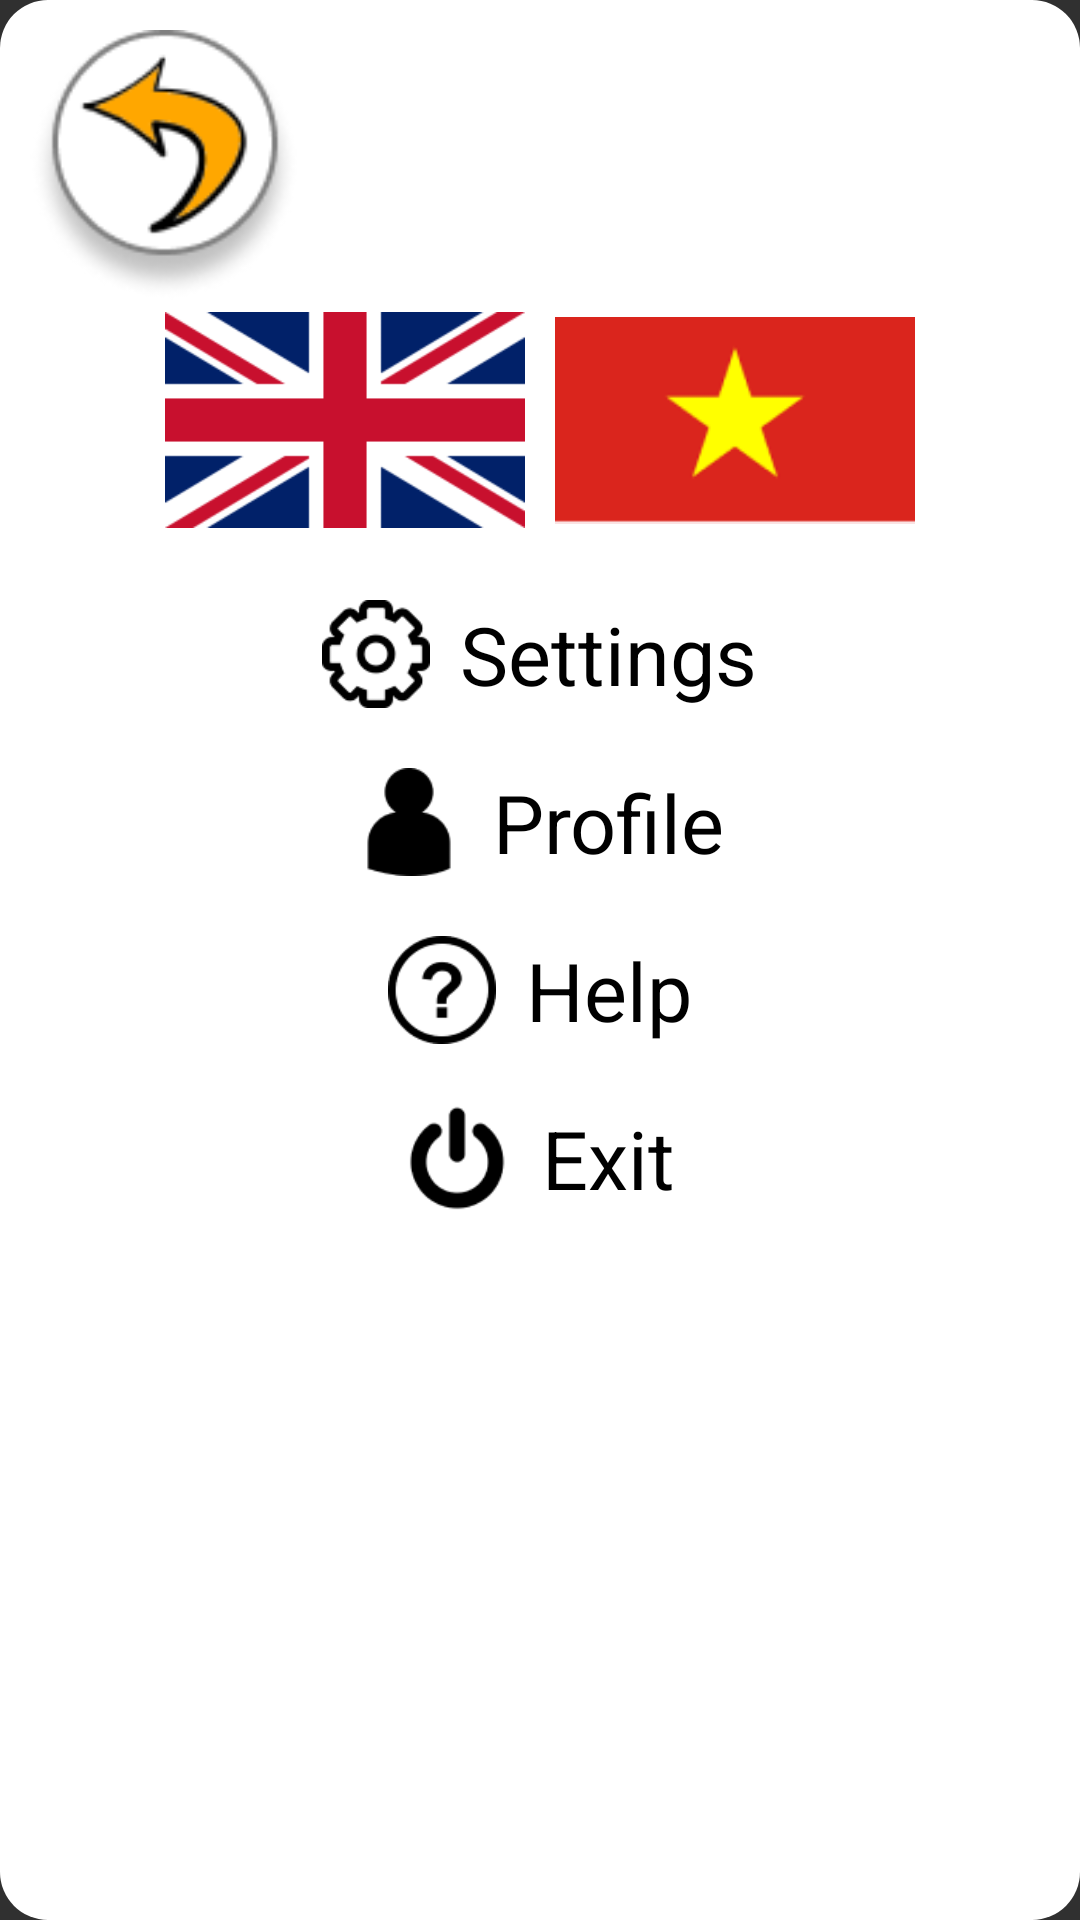

Android layout source for this screen:
<!-- AndroidManifest.xml: application theme Theme.MyApplication -->
<!-- res/layout/popup_parametres.xml -->
<LinearLayout xmlns:android="http://schemas.android.com/apk/res/android"
    android:layout_width="700px"
    android:layout_height="wrap_content"
    android:background="@drawable/edittextround"
    android:orientation="vertical"

    android:padding="10dp">
    <ImageView
        android:layout_width="90dp"
        android:layout_height="90dp"
        android:id="@+id/exitParameters"
        android:background="@drawable/returnbutton"
        />
    <LinearLayout
        android:layout_width="match_parent"
        android:layout_height="wrap_content"
        android:orientation="horizontal"
        android:gravity="center">

        <ImageView
            android:id="@+id/flag_uk"
            android:layout_width="120dp"
            android:layout_height="80dp"
            android:src="@drawable/uk_flag" />

        <ImageView
            android:id="@+id/flag_vn"
            android:layout_width="120dp"
            android:layout_height="80dp"
            android:src="@drawable/viet_flag"
            android:layout_marginStart="10dp"/>
    </LinearLayout>

    <LinearLayout
        android:layout_width="match_parent"
        android:layout_height="wrap_content"
        android:orientation="horizontal"
        android:paddingTop="20dp"
        android:gravity="center"
        android:id="@+id/settingsBTN">

        <ImageView
            android:layout_width="36dp"
            android:layout_height="36dp"
            android:src="@drawable/parameter_ic" />

        <TextView
            android:layout_width="wrap_content"
            android:layout_height="wrap_content"
            android:text="Settings"
            android:layout_marginStart="10dp"
            android:textColor="@color/black"
            android:textSize="27sp" />
    </LinearLayout>

    <LinearLayout
        android:layout_width="match_parent"
        android:layout_height="wrap_content"
        android:orientation="horizontal"
        android:paddingTop="20dp"
        android:gravity="center"
        android:id="@+id/profileBTN">

        <ImageView
            android:layout_width="36dp"
            android:layout_height="36dp"
            android:src="@drawable/profile_ic" />

        <TextView
            android:layout_width="wrap_content"
            android:layout_height="wrap_content"
            android:text="Profile"
            android:layout_marginStart="10dp"
            android:textColor="@color/black"
            android:textSize="27sp" />
    </LinearLayout>

    <LinearLayout
        android:layout_width="match_parent"
        android:layout_height="wrap_content"
        android:orientation="horizontal"
        android:paddingTop="20dp"
        android:gravity="center"
        android:id="@+id/helpBTN">

        <ImageView
            android:layout_width="36dp"
            android:layout_height="36dp"
            android:src="@drawable/help_ic" />

        <TextView
            android:layout_width="wrap_content"
            android:layout_height="wrap_content"
            android:text="Help"
            android:layout_marginStart="10dp"
            android:textColor="@color/black"
            android:textSize="27sp" />
    </LinearLayout>

    <LinearLayout
        android:layout_width="match_parent"
        android:layout_height="wrap_content"
        android:orientation="horizontal"
        android:paddingTop="20dp"
        android:gravity="center"
        android:id="@+id/exitBTN">

        <ImageView
            android:layout_width="36dp"
            android:layout_height="36dp"
            android:src="@drawable/shutdown_ic" />

        <TextView
            android:layout_width="wrap_content"
            android:layout_height="wrap_content"
            android:text="Exit"
            android:layout_marginStart="10dp"
            android:textColor="@color/black"
            android:textSize="27sp" />
    </LinearLayout>
</LinearLayout>
<!-- resources referenced by this layout -->
<resources>
  <color name="black">#FF000000</color>
  <!-- drawable edittextround (drawable) -->
  <shape xmlns:android="http://schemas.android.com/apk/res/android">
      <solid android:color="@color/white" /> 
      <corners android:radius="16dp" /> 
  </shape>
  <!-- drawable help_ic: png bitmap (drawable, 2983 bytes) -->
  <!-- drawable parameter_ic: png bitmap (drawable, 2895 bytes) -->
  <!-- drawable profile_ic: png bitmap (drawable, 967 bytes) -->
  <!-- drawable returnbutton: png bitmap (drawable, 7356 bytes) -->
  <!-- drawable shutdown_ic: png bitmap (drawable, 1573 bytes) -->
  <!-- drawable uk_flag: png bitmap (drawable, 3099 bytes) -->
  <!-- drawable viet_flag: png bitmap (drawable, 2130 bytes) -->
  <style name="Theme.MyApplication" parent="@style/Theme.AppCompat" />
  <color name="white">#FFFFFFFF</color>
</resources>
